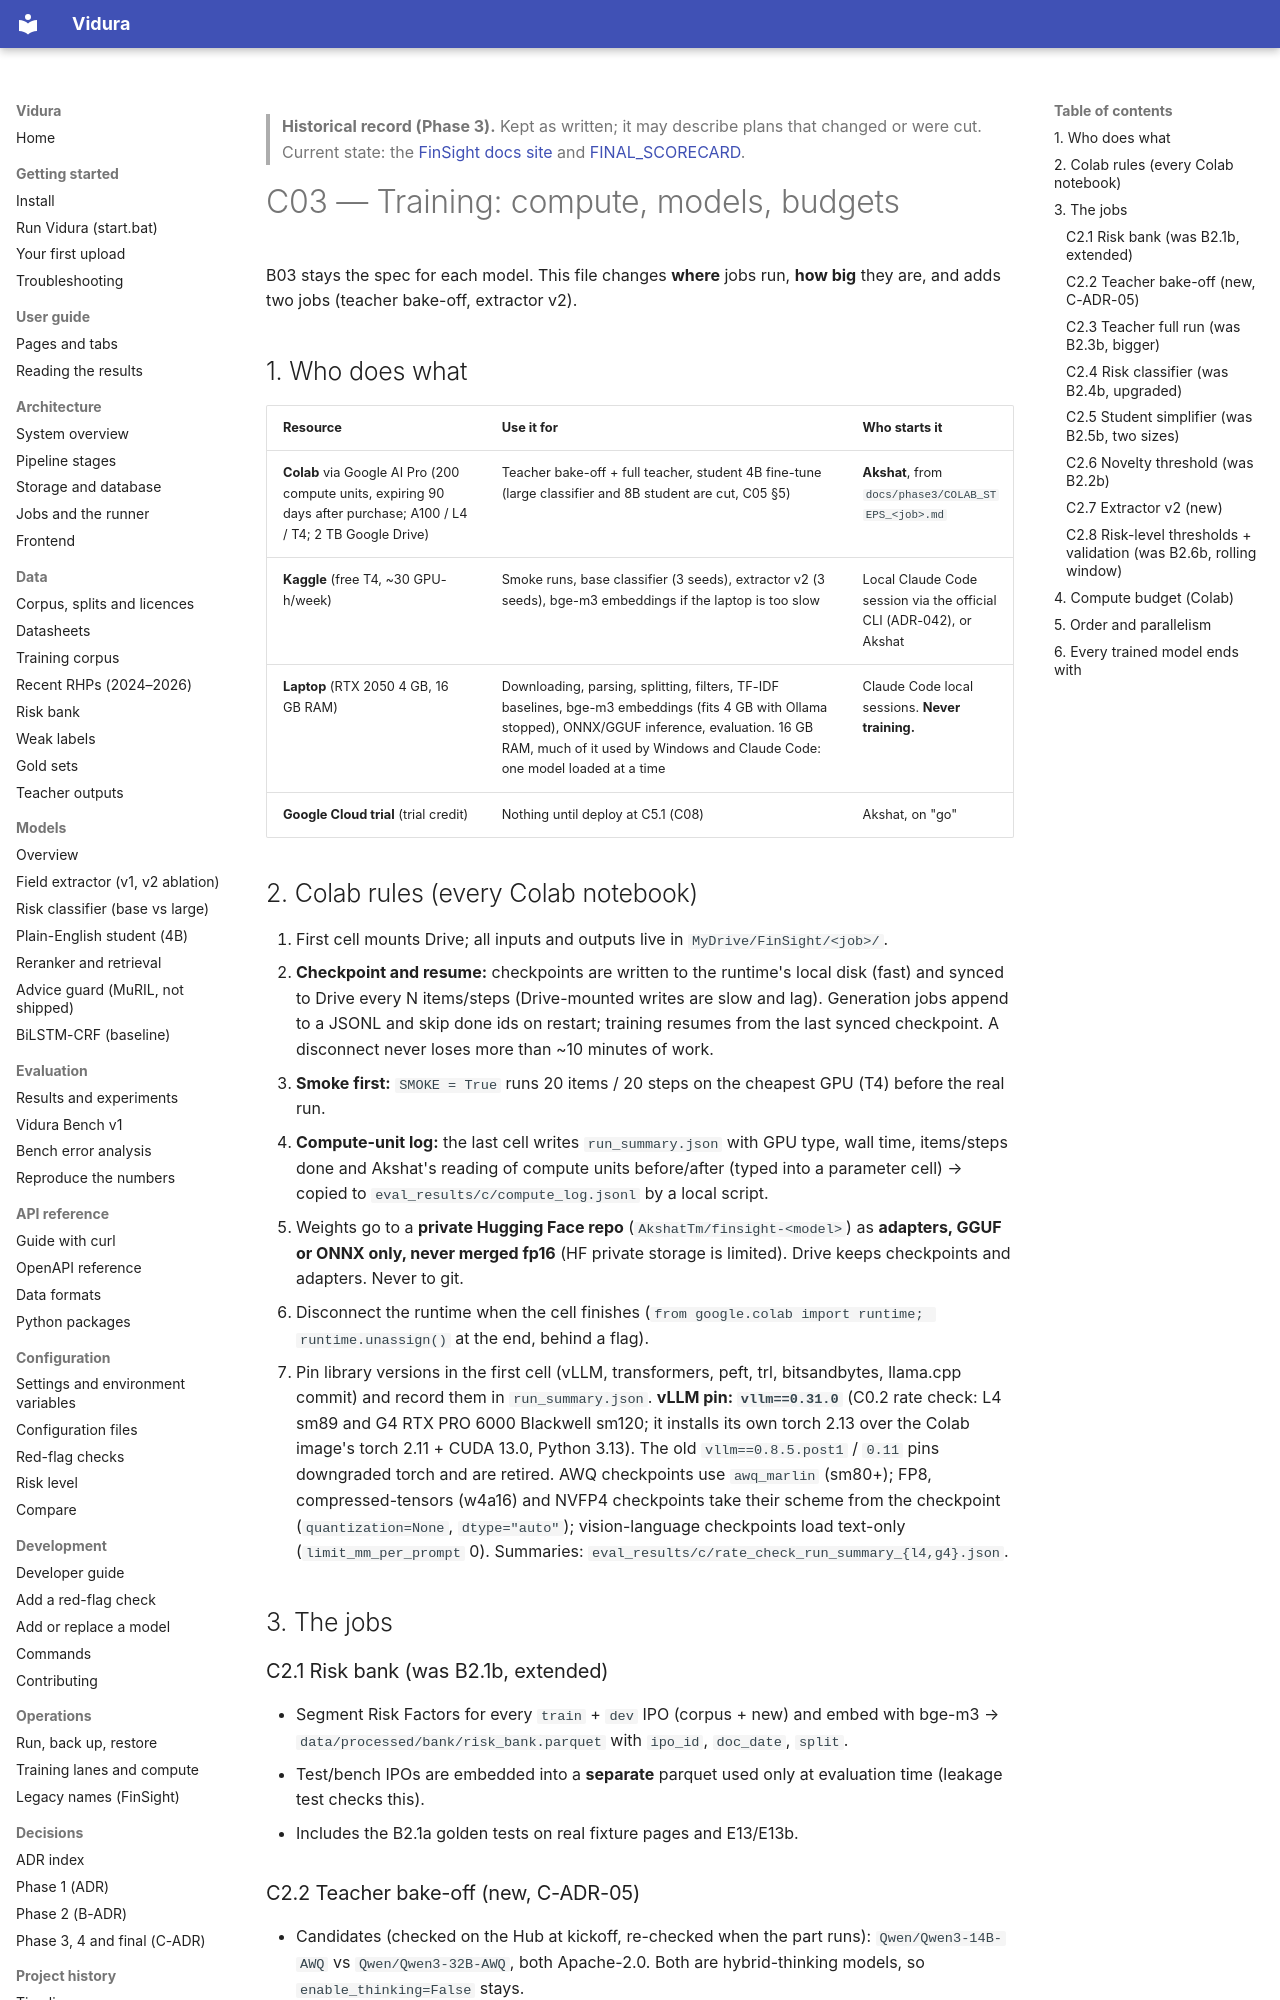

repository: AkshatTm/FinSight-IPO-X-Ray-for-Indian-retail-investors · page: phase3/C03_TRAINING/index.html · generator: mkdocs

> **Historical record (Phase 3).** Kept as written; it may describe plans that changed or were cut. Current state: the [FinSight docs site](https://github.com/AkshatTm/FinSight-IPO-X-Ray-for-Indian-retail-investors/blob/main/docs/index.md) and [FINAL_SCORECARD](https://github.com/AkshatTm/FinSight-IPO-X-Ray-for-Indian-retail-investors/blob/main/eval_results/final/FINAL_SCORECARD.md).

# C03 — Training: compute, models, budgets

B03 stays the spec for each model. This file changes **where** jobs run, **how big** they are, and adds two jobs (teacher bake-off, extractor v2).

## 1. Who does what

| Resource | Use it for | Who starts it |
| --- | --- | --- |
| **Colab** via Google AI Pro (200 compute units, expiring 90 days after purchase; A100 / L4 / T4; 2 TB Google Drive) | Teacher bake-off + full teacher, student 4B fine-tune (large classifier and 8B student are cut, C05 §5) | **Akshat**, from `docs/phase3/COLAB_STEPS_<job>.md` |
| **Kaggle** (free T4, ~30 GPU-h/week) | Smoke runs, base classifier (3 seeds), extractor v2 (3 seeds), bge-m3 embeddings if the laptop is too slow | Local Claude Code session via the official CLI (ADR-042), or Akshat |
| **Laptop** (RTX 2050 4 GB, 16 GB RAM) | Downloading, parsing, splitting, filters, TF-IDF baselines, bge-m3 embeddings (fits 4 GB with Ollama stopped), ONNX/GGUF inference, evaluation. 16 GB RAM, much of it used by Windows and Claude Code: one model loaded at a time | Claude Code local sessions. **Never training.** |
| **Google Cloud trial** (trial credit) | Nothing until deploy at C5.1 (C08) | Akshat, on "go" |

## 2. Colab rules (every Colab notebook)

1. First cell mounts Drive; all inputs and outputs live in `MyDrive/FinSight/<job>/`.
2. **Checkpoint and resume:** checkpoints are written to the runtime's local disk (fast) and synced to Drive every N items/steps (Drive-mounted writes are slow and lag). Generation jobs append to a JSONL and skip done ids on restart; training resumes from the last synced checkpoint. A disconnect never loses more than ~10 minutes of work.
3. **Smoke first:** `SMOKE = True` runs 20 items / 20 steps on the cheapest GPU (T4) before the real run.
4. **Compute-unit log:** the last cell writes `run_summary.json` with GPU type, wall time, items/steps done and Akshat's reading of compute units before/after (typed into a parameter cell) → copied to `eval_results/c/compute_log.jsonl` by a local script.
5. Weights go to a **private Hugging Face repo** (`AkshatTm/finsight-<model>`) as **adapters, GGUF or ONNX only, never merged fp16** (HF private storage is limited). Drive keeps checkpoints and adapters. Never to git.
6. Disconnect the runtime when the cell finishes (`from google.colab import runtime; runtime.unassign()` at the end, behind a flag).
7. Pin library versions in the first cell (vLLM, transformers, peft, trl, bitsandbytes, llama.cpp commit) and record them in `run_summary.json`. **vLLM pin: `vllm==0.31.0`** (C0.2 rate check: L4 sm89 and G4 RTX PRO 6000 Blackwell sm120; it installs its own torch 2.13 over the Colab image's torch 2.11 + CUDA 13.0, Python 3.13). The old `vllm==0.8.5.post1` / `0.11` pins downgraded torch and are retired. AWQ checkpoints use `awq_marlin` (sm80+); FP8, compressed-tensors (w4a16) and NVFP4 checkpoints take their scheme from the checkpoint (`quantization=None`, `dtype="auto"`); vision-language checkpoints load text-only (`limit_mm_per_prompt` 0). Summaries: `eval_results/c/rate_check_run_summary_{l4,g4}.json`.

## 3. The jobs
